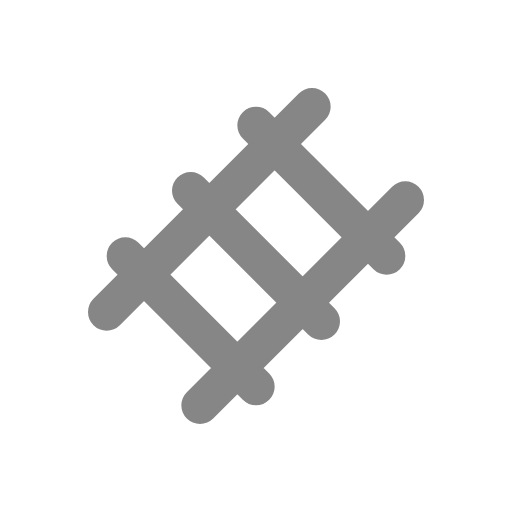
t = 0.00 s
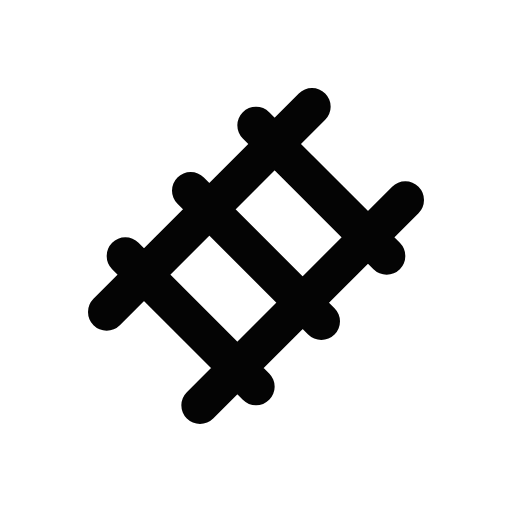
t = 0.50 s
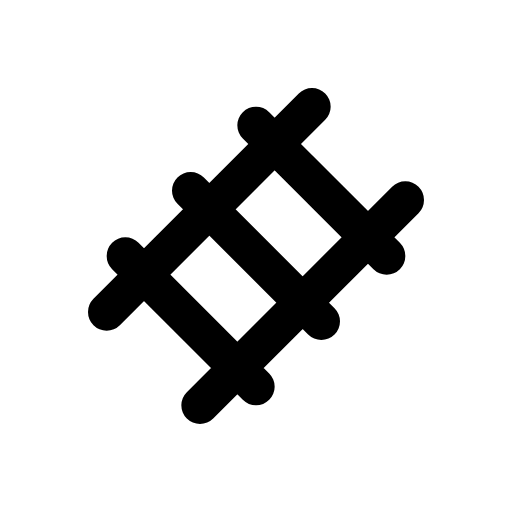
t = 1.08 s
t = 1.56 s: frame unchanged from t = 1.08 s, image omitted
t = 1.96 s: frame unchanged from t = 1.08 s, image omitted
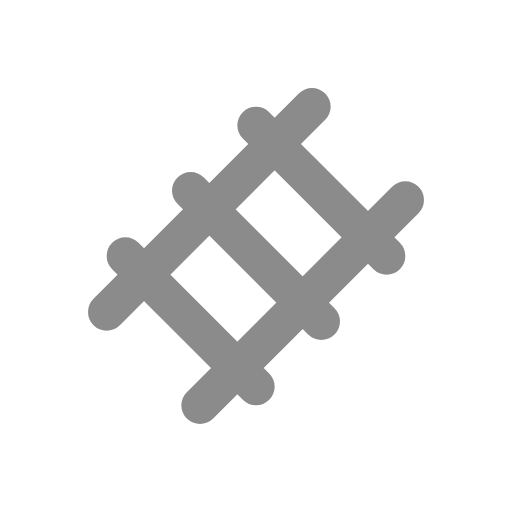
t = 2.75 s

The animated SVG that drew these frames (rendered in a browser with its animation timeline set to each time). Animation: 1 CSS @keyframes rule; one cycle of 3.15 s, repeats indefinitely.

<svg xmlns="http://www.w3.org/2000/svg" width="24" height="24" fill="none" stroke="currentColor" stroke-linecap="round" stroke-linejoin="round" stroke-width="2" viewBox="0 0 24 24">
    <!-- Generated by scripts/icon-expansion/generate.mjs -->
    <!-- Adapted from Tabler Icons 3.34.1.
MIT License

Copyright (c) 2020-2024 Paweł Kuna

Permission is hereby granted, free of charge, to any person obtaining a copy
of this software and associated documentation files (the "Software"), to deal
in the Software without restriction, including without limitation the rights
to use, copy, modify, merge, publish, distribute, sublicense, and/or sell
copies of the Software, and to permit persons to whom the Software is
furnished to do so, subject to the following conditions:

The above copyright notice and this permission notice shall be included in all
copies or substantial portions of the Software.

THE SOFTWARE IS PROVIDED "AS IS", WITHOUT WARRANTY OF ANY KIND, EXPRESS OR
IMPLIED, INCLUDING BUT NOT LIMITED TO THE WARRANTIES OF MERCHANTABILITY,
FITNESS FOR A PARTICULAR PURPOSE AND NONINFRINGEMENT. IN NO EVENT SHALL THE
AUTHORS OR COPYRIGHT HOLDERS BE LIABLE FOR ANY CLAIM, DAMAGES OR OTHER
LIABILITY, WHETHER IN AN ACTION OF CONTRACT, TORT OR OTHERWISE, ARISING FROM,
OUT OF OR IN CONNECTION WITH THE SOFTWARE OR THE USE OR OTHER DEALINGS IN THE
SOFTWARE. -->
    <style>
        @media (prefers-reduced-motion: no-preference) {
            @keyframes ira-exp-pulse { 0%, 100% { opacity: 1; } 22% { opacity: .45; } 40% { opacity: 1; } }
            [data-ira-motion="track"] { transform-box: fill-box; transform-origin: center; animation: ira-exp-pulse 2.65s ease-in-out -0.5s infinite; }
        }
    </style>
    <g data-ira-motion="track"><g transform="translate(1.5 1.5) scale(.875)"><path d="M4 15l11 -11m5 5l-11 11m-4 -8l7 7m-3.5 -10.5l7 7m-3.5 -10.5l7 7"/></g></g>
</svg>
